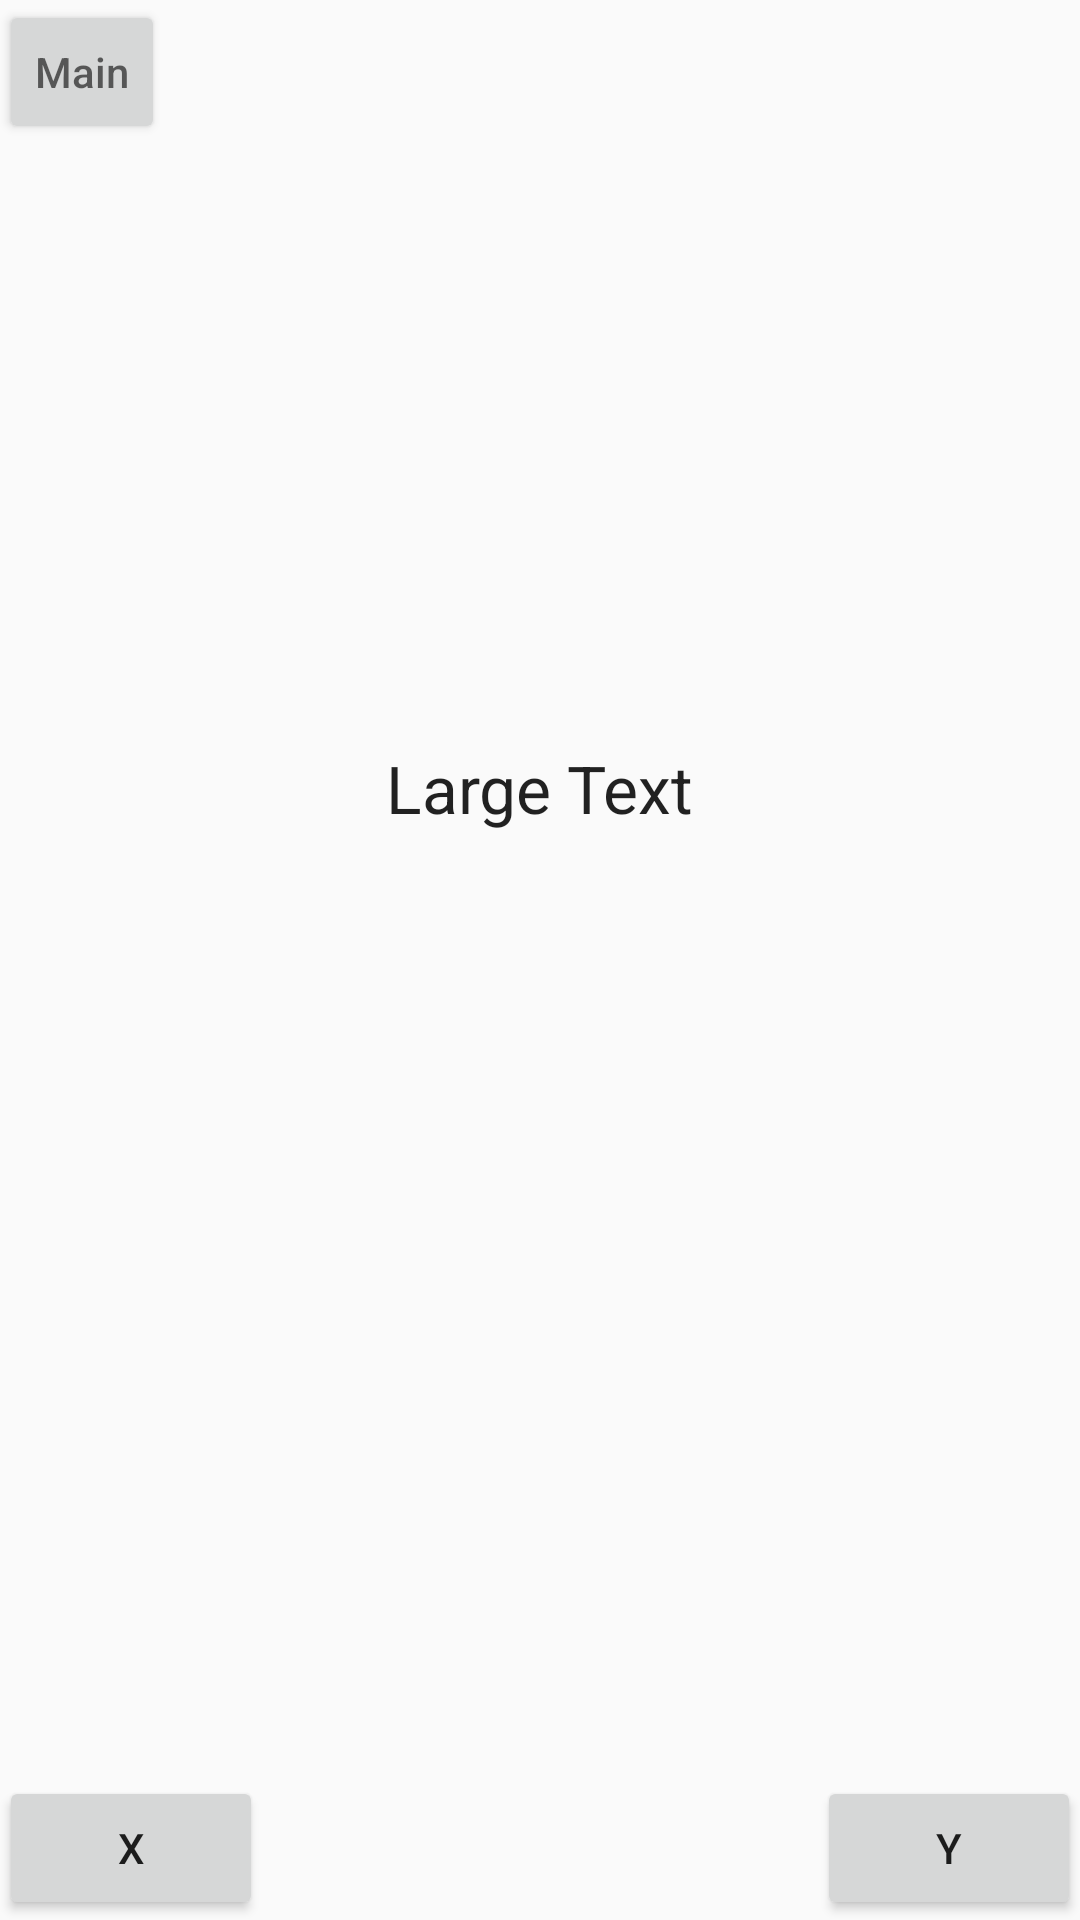

Produce the Android XML layout that renders to this screen, including the resource entries it uses.
<!-- AndroidManifest.xml: activity theme Base.Theme.AppCompat.Light -->
<!-- res/layout/activity_swipe.xml -->
<?xml version="1.0" encoding="utf-8"?>
<RelativeLayout xmlns:android="http://schemas.android.com/apk/res/android"
    xmlns:tools="http://schemas.android.com/tools"
    android:layout_width="match_parent"
    android:layout_height="match_parent"
    android:paddingBottom="@dimen/activity_vertical_margin"
    android:paddingLeft="@dimen/activity_horizontal_margin"
    android:paddingRight="@dimen/activity_horizontal_margin"
    android:paddingTop="@dimen/activity_vertical_margin"
    tools:context="com.example.friends.fitfriend.SwipeActivity">

    <Button
        style="?android:attr/buttonStyleSmall"
        android:layout_width="wrap_content"
        android:layout_height="wrap_content"
        android:hint="@string/menybutton"
        android:id="@+id/button8"
        android:layout_alignParentTop="true"
        android:layout_alignParentStart="true"
        android:onClick="gotomain"/>

    <ImageView
        android:layout_width="300dp"
        android:layout_height="200dp"
        android:id="@+id/imageView2"
        android:layout_below="@+id/button8"
        android:layout_centerHorizontal="true" />

    <TextView
        android:layout_width="wrap_content"
        android:layout_height="wrap_content"
        android:textAppearance="?android:attr/textAppearanceLarge"
        android:text="Large Text"
        android:id="@+id/textView3"
        android:layout_below="@+id/imageView2"
        android:layout_centerHorizontal="true" />

    <Button
        android:layout_width="wrap_content"
        android:layout_height="wrap_content"
        android:text="X"
        android:id="@+id/button9"
        android:layout_alignParentBottom="true"
        android:layout_alignParentStart="true" />

    <Button
        android:layout_width="wrap_content"
        android:layout_height="wrap_content"
        android:text="Y"
        android:id="@+id/button10"
        android:layout_alignBottom="@+id/button9"
        android:layout_alignParentEnd="true" />

</RelativeLayout>
<!-- resources referenced by this layout -->
<resources>
  <string name="menybutton">Main</string>
</resources>
